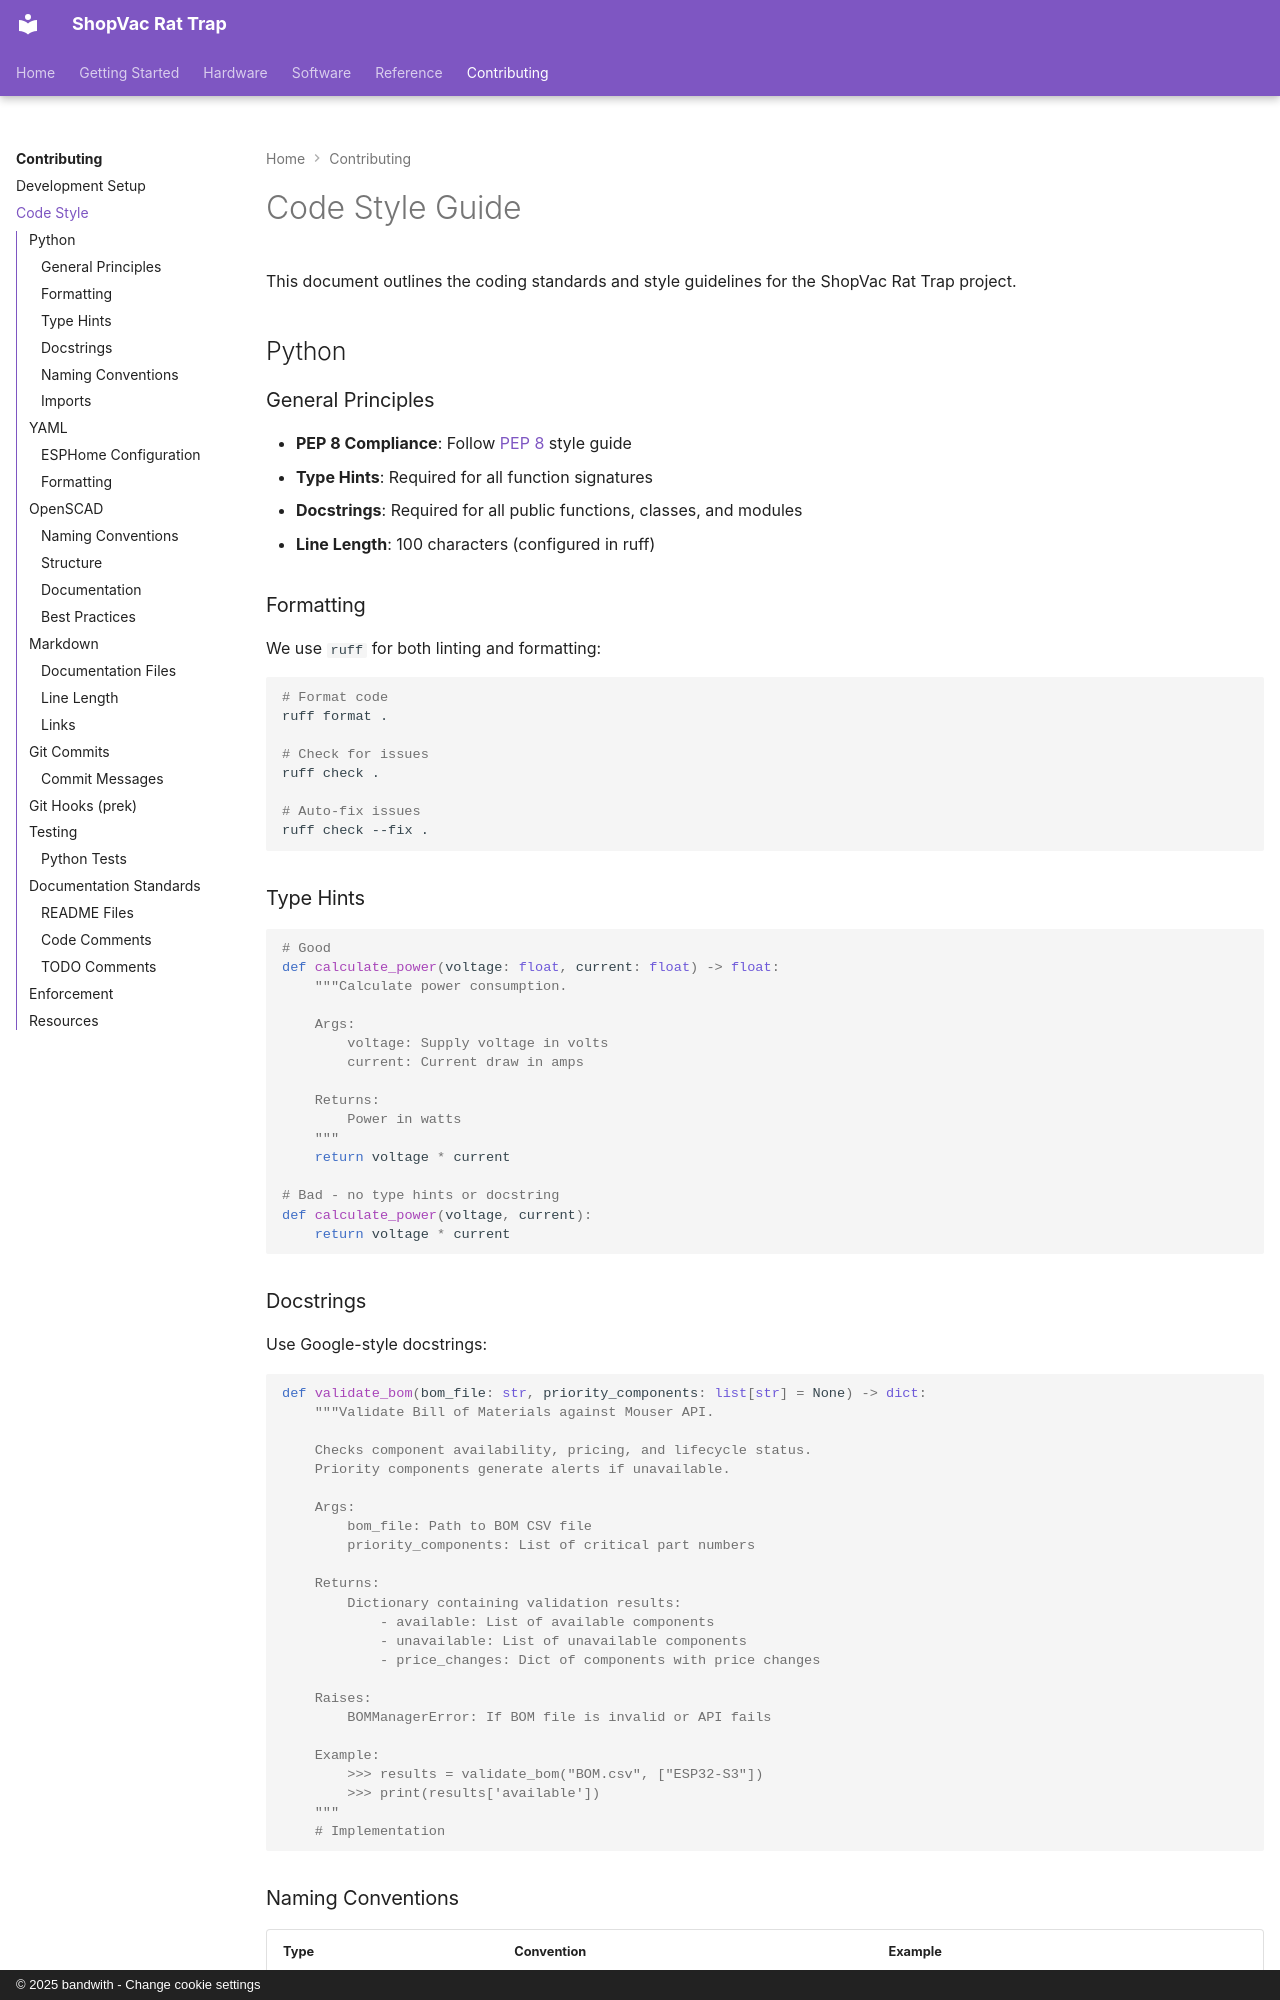

repository: bandwith/ShopVacRatTrap · page: contributing/code-style/index.html · generator: mkdocs · copyright: © 2025 bandwith - Change cookie settings

# Code Style Guide

This document outlines the coding standards and style guidelines for the ShopVac Rat Trap project.

## Python

### General Principles

- **PEP 8 Compliance**: Follow [PEP 8](https://pep8.org/) style guide
- **Type Hints**: Required for all function signatures
- **Docstrings**: Required for all public functions, classes, and modules
- **Line Length**: 100 characters (configured in ruff)

### Formatting

We use `ruff` for both linting and formatting:

```bash
# Format code
ruff format .

# Check for issues
ruff check .

# Auto-fix issues
ruff check --fix .
```

### Type Hints

```python
# Good
def calculate_power(voltage: float, current: float) -> float:
    """Calculate power consumption.

    Args:
        voltage: Supply voltage in volts
        current: Current draw in amps

    Returns:
        Power in watts
    """
    return voltage * current

# Bad - no type hints or docstring
def calculate_power(voltage, current):
    return voltage * current
```

### Docstrings

Use Google-style docstrings:

```python
def validate_bom(bom_file: str, priority_components: list[str] = None) -> dict:
    """Validate Bill of Materials against Mouser API.

    Checks component availability, pricing, and lifecycle status.
    Priority components generate alerts if unavailable.

    Args:
        bom_file: Path to BOM CSV file
        priority_components: List of critical part numbers

    Returns:
        Dictionary containing validation results:
            - available: List of available components
            - unavailable: List of unavailable components
            - price_changes: Dict of components with price changes

    Raises:
        BOMManagerError: If BOM file is invalid or API fails

    Example:
        >>> results = validate_bom("BOM.csv", ["ESP32-S3"])
        >>> print(results['available'])
    """
    # Implementation
```
